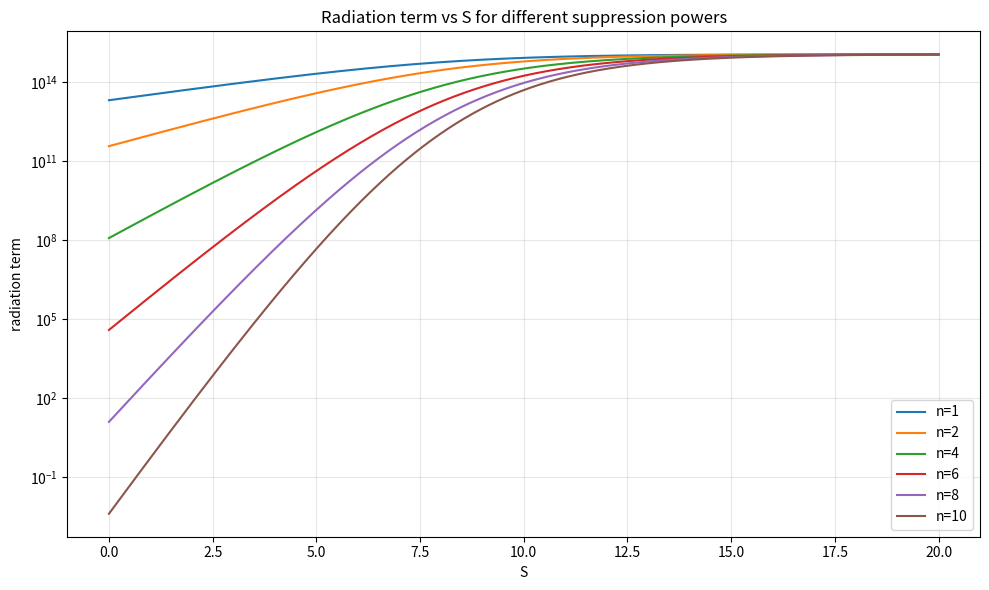

Here is the Python script that generated this plot:
import numpy as np
import matplotlib.pyplot as plt

# ============================================================
# Cosmology parameters
# ============================================================

Omega_r0 = 9e-5
Omega_m0 = 0.30

# ============================================================
# Hilbert parameters
# ============================================================

S_c = 8.0
width = 2.0

# ============================================================
# Initial condition to test
# ============================================================

G0 = -11.0
S0 = 0.1

EXP_CLIP = 700


# ============================================================
# Helpers
# ============================================================

def safe_exp(x):
    return np.exp(np.clip(x, -EXP_CLIP, EXP_CLIP))


def logistic_u(S):

    x = (S - S_c) / width
    x = np.clip(x, -60, 60)

    return 1.0 / (1.0 + np.exp(x))


# ============================================================
# Classical sector terms
# ============================================================

def classical_terms(G, S, n):

    u = logistic_u(S)

    f = (1.0 - u)**n

    rad = Omega_r0 * f * safe_exp(-4*G)
    mat = Omega_m0 * f * safe_exp(-3*G)

    return rad, mat, f


# ============================================================
# Scan suppression powers
# ============================================================

powers = [1,2,4,6,8,10]

results = []

for n in powers:

    rad, mat, f = classical_terms(G0, S0, n)

    results.append((n, f, rad, mat))


# ============================================================
# Print audit
# ============================================================

print("\n=== Suppression power scan ===\n")

print(f"G0 = {G0}")
print(f"S0 = {S0}")
print(f"u(S0) = {logistic_u(S0):.6e}")
print()

for n, f, rad, mat in results:

    print(f"n = {n}")
    print(f"f_internal = {f:.6e}")
    print(f"radiation term = {rad:.6e}")
    print(f"matter term    = {mat:.6e}")
    print()


# ============================================================
# Continuous S scan
# ============================================================

S_grid = np.linspace(0,20,1000)

fig,ax = plt.subplots(figsize=(10,6))

for n in powers:

    u = logistic_u(S_grid)
    f = (1-u)**n

    rad = Omega_r0 * f * safe_exp(-4*G0)

    ax.plot(S_grid, rad, label=f"n={n}")

ax.set_yscale("log")
ax.set_title("Radiation term vs S for different suppression powers")
ax.set_xlabel("S")
ax.set_ylabel("radiation term")
ax.legend()
ax.grid(alpha=0.3)

plt.tight_layout()
plt.savefig("cghs25_diag_suppression_scan.png", dpi=300)
plt.show()
